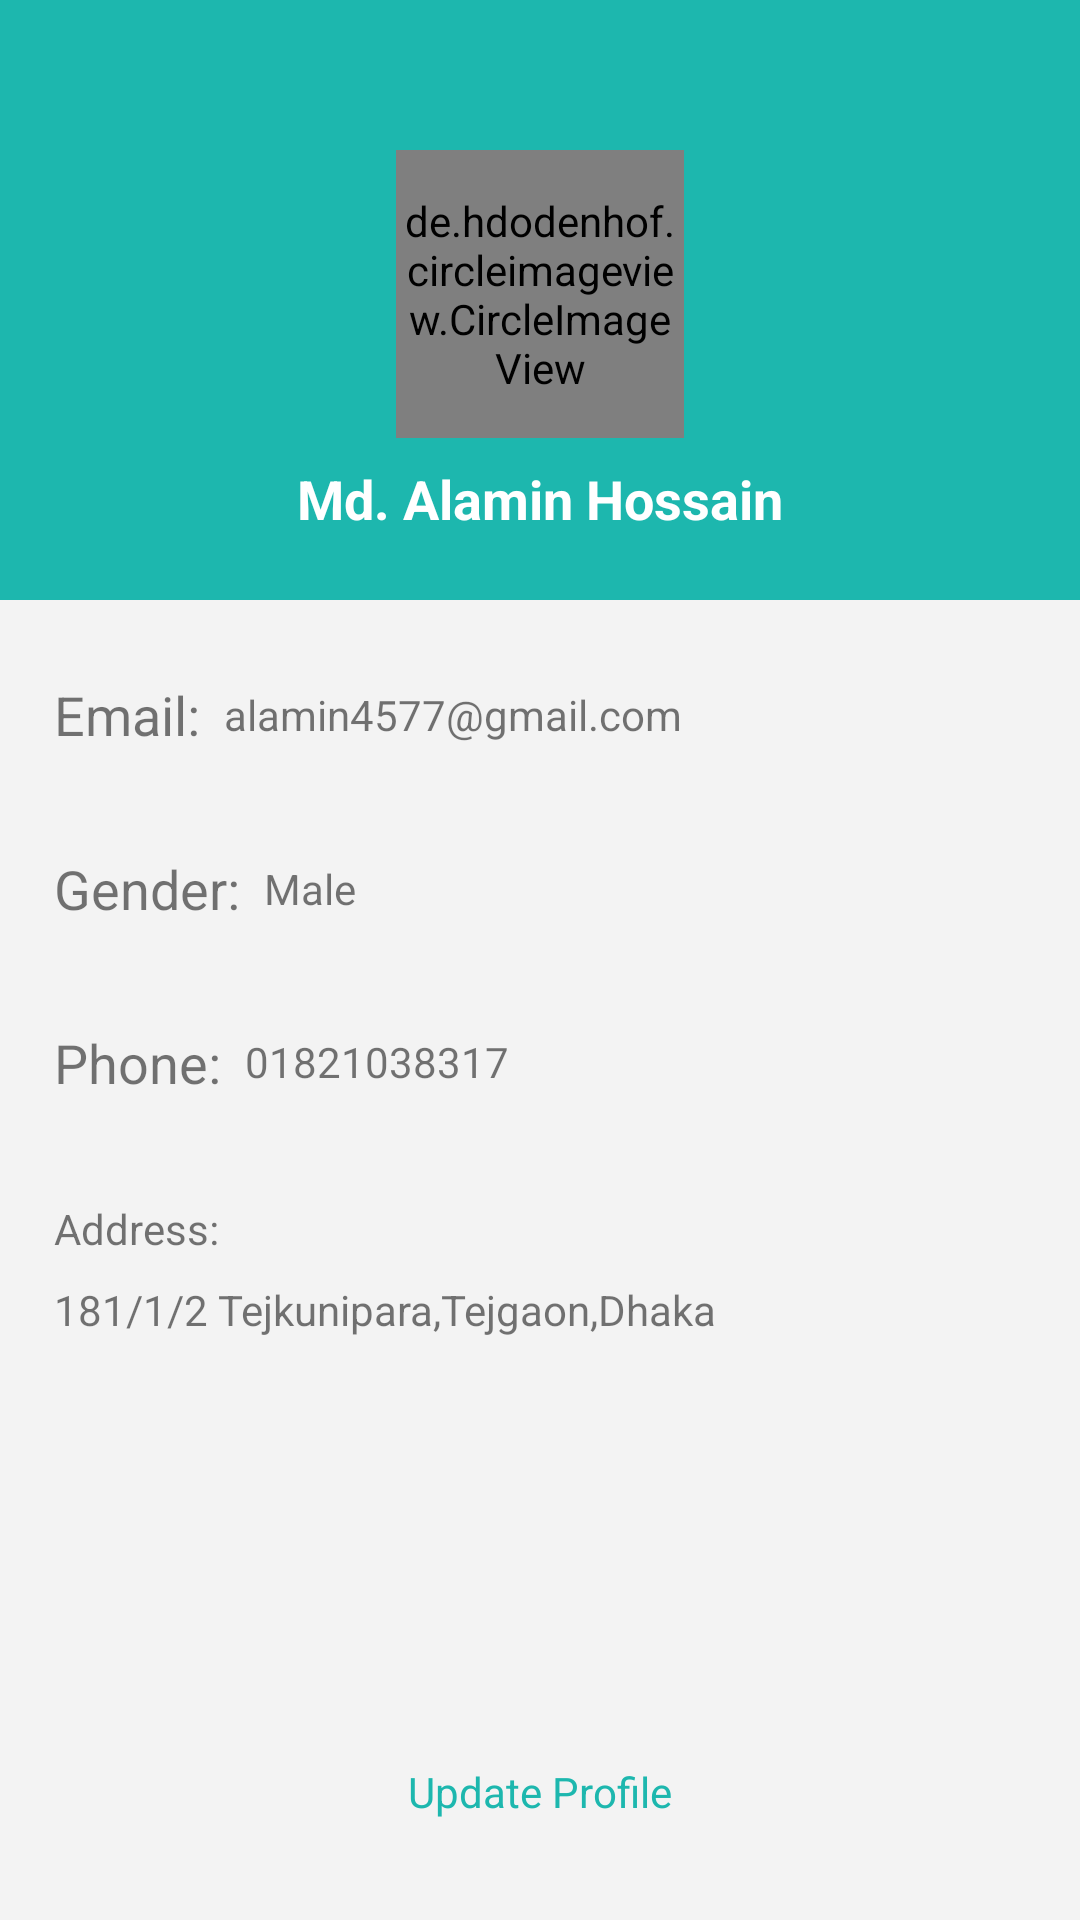

Write the Android layout XML for this screen, with the resource values it uses.
<!-- AndroidManifest.xml: application theme AppTheme -->
<!-- res/layout/activity_profile.xml -->
<?xml version="1.0" encoding="utf-8"?>
<androidx.constraintlayout.widget.ConstraintLayout xmlns:android="http://schemas.android.com/apk/res/android"
    xmlns:app="http://schemas.android.com/apk/res-auto"
    xmlns:tools="http://schemas.android.com/tools"
    android:layout_width="match_parent"
    android:layout_height="match_parent"
    android:background="@color/light_medium_grey"
    tools:context=".Profile">

    <View
        android:id="@+id/view12"
        android:layout_width="0dp"
        android:layout_height="200dp"
        android:background="@color/card_5"
        app:layout_constraintEnd_toEndOf="parent"
        app:layout_constraintStart_toStartOf="parent"
        app:layout_constraintTop_toTopOf="parent" />

    <ImageView
        android:id="@+id/imageView19"
        android:layout_width="wrap_content"
        android:layout_height="wrap_content"
        android:layout_marginStart="16dp"
        android:layout_marginLeft="16dp"
        android:layout_marginTop="16dp"
        app:layout_constraintStart_toStartOf="parent"
        app:layout_constraintTop_toTopOf="parent"
        app:srcCompat="@drawable/ic_baseline_arrow_back_24" />

    <de.hdodenhof.circleimageview.CircleImageView
        android:id="@+id/circleImageView"
        android:layout_width="96dp"
        android:layout_height="96dp"
        android:layout_marginTop="50dp"
        android:src="@drawable/alamin"
        app:layout_constraintEnd_toEndOf="@id/view12"
        app:layout_constraintStart_toStartOf="@id/view12"
        app:layout_constraintTop_toTopOf="@id/view12" />

    <TextView
        android:id="@+id/textView37"
        android:layout_width="wrap_content"
        android:layout_height="wrap_content"
        android:layout_marginTop="8dp"
        android:text="Md. Alamin Hossain"
        android:textColor="@color/white"
        android:textSize="18sp"
        android:textStyle="bold"
        app:layout_constraintEnd_toEndOf="@id/view12"
        app:layout_constraintStart_toStartOf="@id/view12"
        app:layout_constraintTop_toBottomOf="@+id/circleImageView" />

    <View
        android:id="@+id/view13"
        android:layout_width="0dp"
        android:layout_height="50dp"
        android:layout_marginStart="10dp"
        android:layout_marginLeft="10dp"
        android:layout_marginTop="10dp"
        android:layout_marginEnd="10dp"
        android:layout_marginRight="10dp"
        android:background="@drawable/container_bg_2"
        app:layout_constraintEnd_toEndOf="parent"
        app:layout_constraintStart_toStartOf="parent"
        app:layout_constraintTop_toBottomOf="@+id/view12" />

    <View
        android:id="@+id/view19"
        android:layout_width="0dp"
        android:layout_height="50dp"
        android:layout_marginStart="10dp"
        android:layout_marginLeft="10dp"
        android:layout_marginTop="8dp"
        android:layout_marginEnd="10dp"
        android:layout_marginRight="10dp"
        android:background="@drawable/container_bg_2"
        app:layout_constraintEnd_toEndOf="parent"
        app:layout_constraintHorizontal_bias="1.0"
        app:layout_constraintStart_toStartOf="parent"
        app:layout_constraintTop_toBottomOf="@+id/view13" />

    <View
        android:id="@+id/view17"
        android:layout_width="0dp"
        android:layout_height="50dp"
        android:layout_marginStart="10dp"
        android:layout_marginLeft="10dp"
        android:layout_marginTop="80dp"
        android:layout_marginEnd="10dp"
        android:layout_marginRight="10dp"
        android:background="@drawable/container_bg_2"
        app:layout_constraintEnd_toEndOf="parent"
        app:layout_constraintHorizontal_bias="1.0"
        app:layout_constraintStart_toStartOf="parent"
        app:layout_constraintTop_toBottomOf="@+id/view15" />

    <View
        android:id="@+id/view18"
        android:layout_width="0dp"
        android:layout_height="50dp"
        android:layout_marginStart="10dp"
        android:layout_marginLeft="10dp"
        android:layout_marginTop="16dp"
        android:layout_marginEnd="10dp"
        android:layout_marginRight="10dp"
        android:background="@drawable/container_bg_2"
        app:layout_constraintEnd_toEndOf="parent"
        app:layout_constraintHorizontal_bias="1.0"
        app:layout_constraintStart_toStartOf="parent"
        app:layout_constraintTop_toBottomOf="@+id/view17" />

    <View
        android:id="@+id/view14"
        android:layout_width="0dp"
        android:layout_height="50dp"
        android:layout_marginStart="10dp"
        android:layout_marginLeft="10dp"
        android:layout_marginTop="8dp"
        android:layout_marginEnd="10dp"
        android:layout_marginRight="10dp"
        android:background="@drawable/container_bg_2"
        app:layout_constraintEnd_toEndOf="parent"
        app:layout_constraintHorizontal_bias="0.0"
        app:layout_constraintStart_toStartOf="parent"
        app:layout_constraintTop_toBottomOf="@+id/view19" />

    <View
        android:id="@+id/view15"
        android:layout_width="0dp"
        android:layout_height="100dp"
        android:layout_marginStart="10dp"
        android:layout_marginLeft="10dp"
        android:layout_marginTop="16dp"
        android:layout_marginEnd="10dp"
        android:layout_marginRight="10dp"
        android:background="@drawable/container_bg_2"
        app:layout_constraintEnd_toEndOf="parent"
        app:layout_constraintHorizontal_bias="1.0"
        app:layout_constraintStart_toStartOf="parent"
        app:layout_constraintTop_toBottomOf="@+id/view14" />

    <TextView
        android:id="@+id/textView41"
        android:layout_width="wrap_content"
        android:layout_height="wrap_content"
        android:layout_marginStart="8dp"
        android:layout_marginLeft="8dp"
        android:layout_marginTop="16dp"
        android:text="Email:"
        android:textSize="18sp"
        app:layout_constraintStart_toStartOf="@+id/view13"
        app:layout_constraintTop_toTopOf="@+id/view13" />

    <TextView
        android:id="@+id/textView76"
        android:layout_width="wrap_content"
        android:layout_height="wrap_content"
        android:layout_marginStart="8dp"
        android:layout_marginLeft="8dp"
        android:layout_marginTop="16dp"
        android:text="Gender:"
        android:textSize="18sp"
        app:layout_constraintStart_toStartOf="@+id/view19"
        app:layout_constraintTop_toTopOf="@+id/view19" />

    <TextView
        android:id="@+id/textView48"
        android:layout_width="wrap_content"
        android:layout_height="wrap_content"
        android:layout_marginStart="8dp"
        android:layout_marginLeft="8dp"
        android:layout_marginTop="16dp"
        android:text="Phone:"
        android:textSize="18sp"
        app:layout_constraintStart_toStartOf="@+id/view14"
        app:layout_constraintTop_toTopOf="@+id/view14" />

    <TextView
        android:id="@+id/textView49"
        android:layout_width="wrap_content"
        android:layout_height="wrap_content"
        android:layout_marginStart="8dp"
        android:layout_marginLeft="8dp"
        android:layout_marginTop="8dp"
        android:text="Address:"
        app:layout_constraintStart_toStartOf="@+id/view15"
        app:layout_constraintTop_toTopOf="@+id/view15" />

    <TextView
        android:id="@+id/textView50"
        android:layout_width="0dp"
        android:layout_height="wrap_content"
        android:layout_marginStart="8dp"
        android:layout_marginLeft="8dp"
        android:layout_marginTop="8dp"
        android:layout_marginEnd="8dp"
        android:layout_marginRight="8dp"
        android:text="181/1/2 Tejkunipara,Tejgaon,Dhaka"
        app:layout_constraintEnd_toEndOf="@+id/view15"
        app:layout_constraintStart_toStartOf="@+id/view15"
        app:layout_constraintTop_toBottomOf="@+id/textView49" />

    <TextView
        android:id="@+id/textView51"
        android:layout_width="wrap_content"
        android:layout_height="wrap_content"
        android:layout_marginStart="8dp"
        android:layout_marginLeft="8dp"
        android:text="alamin4577@gmail.com"
        app:layout_constraintBottom_toBottomOf="@+id/textView41"
        app:layout_constraintStart_toEndOf="@+id/textView41"
        app:layout_constraintTop_toTopOf="@+id/textView41" />

    <TextView
        android:id="@+id/textView77"
        android:layout_width="wrap_content"
        android:layout_height="wrap_content"
        android:layout_marginStart="8dp"
        android:layout_marginLeft="8dp"
        android:text="Male"
        app:layout_constraintBottom_toBottomOf="@+id/textView76"
        app:layout_constraintStart_toEndOf="@+id/textView76"
        app:layout_constraintTop_toTopOf="@+id/textView76" />

    <TextView
        android:id="@+id/textView52"
        android:layout_width="wrap_content"
        android:layout_height="wrap_content"
        android:layout_marginStart="8dp"
        android:layout_marginLeft="8dp"
        android:layout_marginTop="4dp"
        android:layout_marginBottom="5dp"
        android:text="01821038317"
        app:layout_constraintBottom_toBottomOf="@+id/textView48"
        app:layout_constraintStart_toEndOf="@+id/textView48"
        app:layout_constraintTop_toTopOf="@+id/textView48" />

    <TextView
        android:id="@+id/textView74"
        android:layout_width="wrap_content"
        android:layout_height="wrap_content"
        android:text="Update Profile"
        android:textColor="@color/card_5"
        app:layout_constraintBottom_toBottomOf="@+id/view17"
        app:layout_constraintEnd_toEndOf="@+id/view17"
        app:layout_constraintStart_toStartOf="@+id/view17"
        app:layout_constraintTop_toTopOf="@+id/view17" />

    <TextView
        android:id="@+id/textView75"
        android:layout_width="wrap_content"
        android:layout_height="wrap_content"
        android:text="Change Password"
        android:textColor="@color/card_5"
        app:layout_constraintBottom_toBottomOf="@+id/view18"
        app:layout_constraintEnd_toEndOf="@+id/view18"
        app:layout_constraintStart_toStartOf="@+id/view18"
        app:layout_constraintTop_toTopOf="@+id/view18" />


</androidx.constraintlayout.widget.ConstraintLayout>
<!-- resources referenced by this layout -->
<resources>
  <color name="card_5">#1DB7AE</color>
  <color name="light_medium_grey">#f3f3f3</color>
  <color name="white">#FFFFFF</color>
  <!-- drawable alamin: jpg bitmap (drawable-v24, 833308 bytes) -->
  <style name="AppTheme" parent="Theme.AppCompat.Light.NoActionBar">
          
          <item name="colorPrimary">@color/colorPrimary</item>
          <item name="colorPrimaryDark">@color/colorPrimaryDark</item>
          <item name="colorAccent">@color/colorAccent</item>
          <item name="android:windowAnimationStyle">@style/DialogAnimation</item>
      </style>
  <color name="colorPrimary">#00cba9</color>
  <color name="colorPrimaryDark">#00cba9</color>
  <color name="colorAccent">#03DAC5</color>
  
      //custom color
  <style name="DialogAnimation">
          <item name="android:windowEnterAnimation">@android:anim/fade_in</item>
          <item name="android:windowExitAnimation">@android:anim/fade_out</item>
      </style>
</resources>
